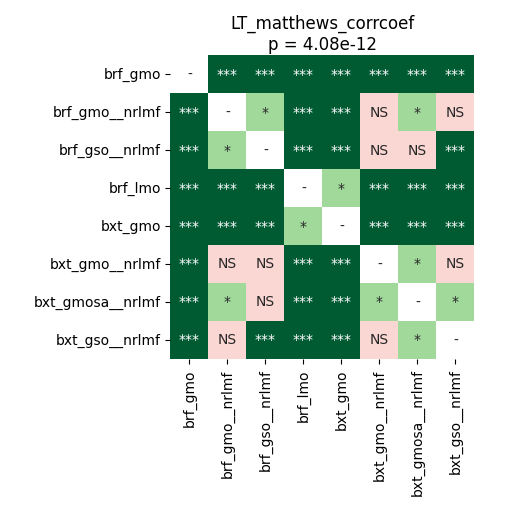

The table this chart was drawn from, first rows:
	brf_gmo	brf_gmo__nrlmf	brf_gso__nrlmf	brf_lmo	bxt_gmo	bxt_gmo__nrlmf	bxt_gmosa__nrlmf	bxt_gso__nrlmf
brf_gmo	1.0	6.103515625e-05	6.103515625e-05	6.103515625e-05	6.103515625e-05	6.103515625e-05	6.103515625e-05	6.103515625e-05
brf_gmo__nrlmf	6.103515625e-05	1.0	0.0369	0.0001424	6.103515625e-05	0.3612	0.02852	0.5335
brf_gso__nrlmf	6.103515625e-05	0.0369	1.0	6.103515625e-05	6.103515625e-05	0.0517	0.8603	0.0001424
brf_lmo	6.103515625e-05	0.0001424	6.103515625e-05	1.0	0.0217	6.103515625e-05	0.0001424	6.103515625e-05
bxt_gmo	6.103515625e-05	6.103515625e-05	6.103515625e-05	0.0217	1.0	6.103515625e-05	0.0001139	6.103515625e-05
bxt_gmo__nrlmf	6.103515625e-05	0.3612	0.0517	6.103515625e-05	6.103515625e-05	1.0	0.01124	0.7319
bxt_gmosa__nrlmf	6.103515625e-05	0.02852	0.8603	0.0001424	0.0001139	0.01124	1.0	0.04703
bxt_gso__nrlmf	6.103515625e-05	0.5335	0.0001424	6.103515625e-05	6.103515625e-05	0.7319	0.04703	1.0
